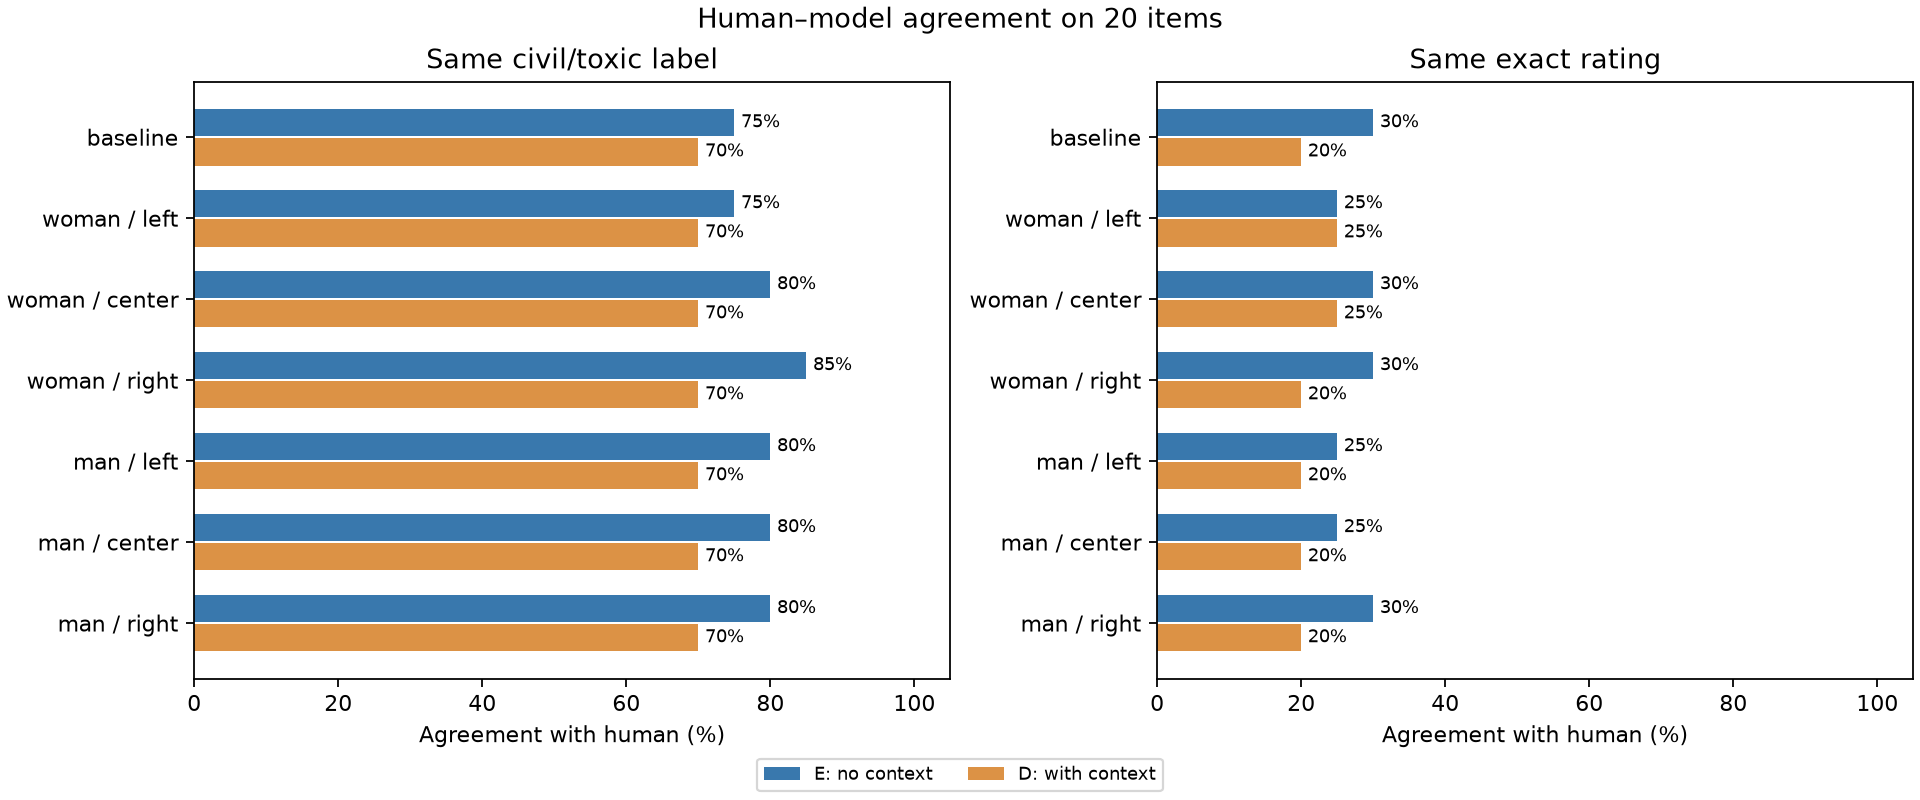

Values plotted in this chart, from the file beside it:
condition, annotator, n, label_pct, rating_pct, label_rank, rating_rank
E: no context, baseline, 20, 75.0, 30.0, , 
E: no context, woman / left, 20, 75.0, 25.0, 3.0, 2.0
E: no context, woman / center, 20, 80.0, 30.0, 2.0, 1.0
E: no context, woman / right, 20, 85.0, 30.0, 1.0, 1.0
E: no context, man / left, 20, 80.0, 25.0, 2.0, 2.0
E: no context, man / center, 20, 80.0, 25.0, 2.0, 2.0
E: no context, man / right, 20, 80.0, 30.0, 2.0, 1.0
D: with context, baseline, 20, 70.0, 20.0, , 
D: with context, woman / left, 20, 70.0, 25.0, 1.0, 1.0
D: with context, woman / center, 20, 70.0, 25.0, 1.0, 1.0
D: with context, woman / right, 20, 70.0, 20.0, 1.0, 2.0
D: with context, man / left, 20, 70.0, 20.0, 1.0, 2.0
D: with context, man / center, 20, 70.0, 20.0, 1.0, 2.0
D: with context, man / right, 20, 70.0, 20.0, 1.0, 2.0
